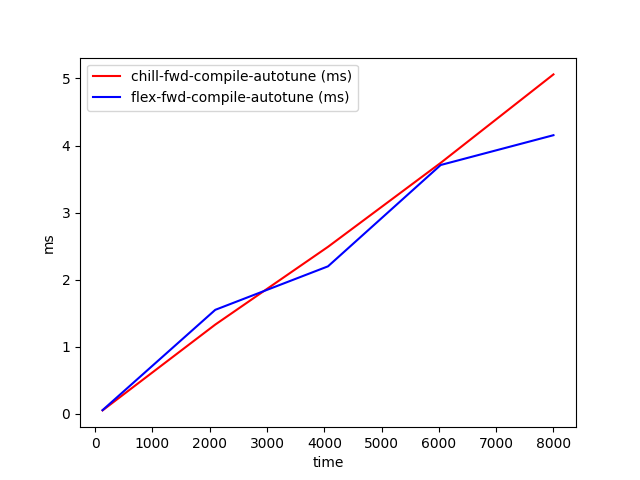

Values plotted in this chart, from the file beside it:
time, chill-fwd-compile-autotune (ms), flex-fwd-compile-autotune (ms)
128, 0.05206, 0.05576
2096, 1.331, 1.551
4064, 2.491, 2.2
6032, 3.743, 3.71
8000, 5.061, 4.155
